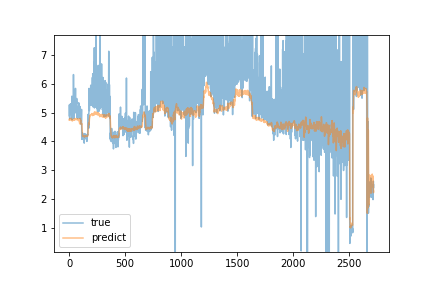

Values plotted in this chart, from the file beside it:
predict, true
4.746, 4.89
4.754, 5.27
4.747, 5.26
4.783, 4.83
4.772, 4.78
4.768, 4.95
4.769, 4.93
4.765, 5.1
4.777, 4.95
4.75, 5.29
4.758, 5.0
4.754, 5.03
4.765, 5.3
4.765, 5.23
4.775, 5.05
4.78, 4.97
4.776, 5.03
4.775, 5.19
4.802, 5.12
4.795, 5.17
4.785, 5.1
4.767, 5.13
4.768, 5.1
4.772, 4.81
4.748, 5.57
4.716, 4.75
4.743, 4.98
4.73, 4.94
4.73, 5.23
4.718, 5.08
4.721, 5.28
4.736, 5.16
4.731, 5.08
4.74, 5.12
4.746, 5.12
4.741, 5.13
4.753, 5.21
4.745, 5.19
4.747, 6.32
4.741, 5.16
4.755, 4.97
4.76, 4.8
4.763, 5.05
4.762, 4.92
4.782, 4.96
4.763, 5.04
4.745, 5.6
4.75, 5.5
4.752, 5.2
4.748, 5.08
4.745, 5.64
4.748, 5.38
4.761, 5.36
4.763, 5.28
4.771, 5.3
4.767, 5.69
4.791, 5.84
4.79, 5.29
4.788, 5.16
4.79, 5.09
... 2,659 more rows
